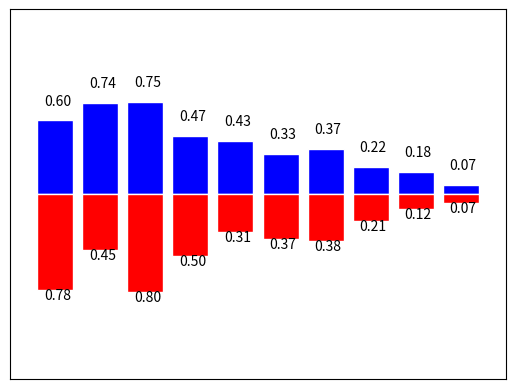

The matplotlib source for this figure:
# -*- coding: utf-8 -*-
# @Time    : 2019/4/30 11:08
# [redacted]
# [redacted]
# @File    : zhuzhuangtu.py
# @Software: PyCharm

import matplotlib.pyplot as plt
import numpy as np

n = 10
x = np.arange(n)

y1 = (1 - x/float(n)) * np.random.uniform(0.5, 1.0, n)
y2 = (1 - x/float(n)) * np.random.uniform(0.5, 1.0, n)

## 绘制柱状图
plt.bar(x, y1, facecolor = 'blue', edgecolor = 'white')
plt.bar(x, -y2, facecolor = 'red', edgecolor = 'white')

temp = zip(x, y2)

for x, y in zip(x, y1):
    plt.text(x + 0.05, y + 0.1, '%.2f' %y, ha = 'center', va = 'bottom')

for x, y in temp:
    plt.text(x + 0.05, -y -0.1, '%.2f' %y, ha = 'center', va = 'bottom')

plt.xlim(-1, n)
plt.ylim(-1.5, 1.5)

plt.xticks(())
plt.yticks(())

plt.show()


